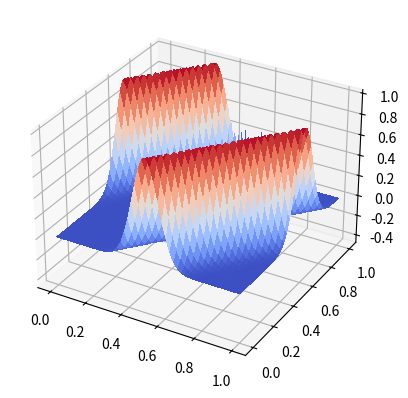

Python code for this plot:
from scipy.linalg import toeplitz
from scipy.linalg import solve
import numpy as np
import matplotlib.pyplot as plt
from matplotlib import cm

def laxwen(u, amu):
    A = toeplitz(
        [1-amu**2, amu/2*(amu+1)]+([0]*(N-3)) + [amu/2*(amu-1)],
        [1-amu**2, amu/2*(amu-1)]+([0]*(N-3)) + [amu/2*(amu+1)],
    )
    return A @ np.transpose(u)

N = 100 # Violation
M = 71 # Violation
# N = 100
# M = 1000
delta_x = 1/N
t_end = 1
delta_t = t_end/M
a = 0.8
mu = delta_t/delta_x
amu = a*mu 
print(amu)

x = np.linspace(0, 1, N)
u = np.exp(-100*(x-0.5)**2)

us = [u]

for i in range(M):
    n = list(laxwen(us[-1], amu))
    us.append(n)

xx = np.linspace(0,1,N)
tt = np.linspace(0,t_end,np.abs(M+1))
X, Y = np.meshgrid(xx, tt)
z = np.array(us)
z = np.resize(z, (np.abs(M+1), N))

fig, ax = plt.subplots(subplot_kw={"projection": "3d"})
surf = ax.plot_surface(X, Y, z, cmap=cm.coolwarm,
                       linewidth=0, antialiased=False)
plt.show()
